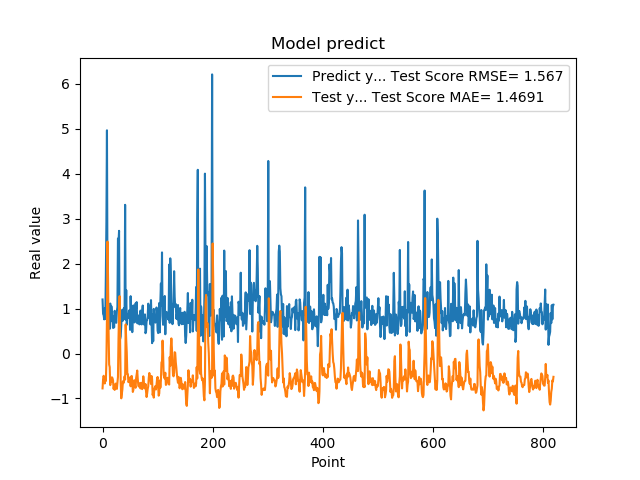

The table this chart was drawn from, first rows:
1.201630949974060059e+00, -7.757596320453330474e-01
8.802530169486999512e-01, -5.689683662371107786e-01
8.531429767608642578e-01, -4.945375184013245939e-01
7.591750025749206543e-01, -5.624935301898273954e-01
1.005007982254028320e+00, -6.657454681151612208e-01
7.687720060348510742e-01, -5.511494042967318707e-01
1.740013241767883301e+00, -6.107776113678123897e-01
2.913533687591552734e+00, -1.671675283577285231e-01
4.963075160980224609e+00, 7.937729185917827834e-01
1.471215128898620605e+00, 2.489170386953535097e+00
1.000648975372314453e+00, 1.675708892321156496e+00
8.220189809799194336e-01, 4.547880928119603650e-01
9.362199902534482643e-01, -2.463526417295542059e-01
5.486897230148315430e-01, -3.011067036468019209e-01
1.111255049705505371e+00, -7.026421027226095184e-01
7.148039937019348145e-01, -5.794242333485840613e-01
1.052167057991027832e+00, -6.307561735235237554e-01
8.955980539321898304e-01, -5.286248773523977151e-01
7.769405245780944824e-01, -5.465654944425332173e-01
5.699509978294372559e-01, -5.941361453397183690e-01
8.244060277938842773e-01, -7.857700481337041021e-01
5.800840258598327637e-01, -7.384310803389135813e-01
9.488009810447691761e-01, -8.087633071838650212e-01
7.918390035629272461e-01, -6.878638825338053708e-01
6.937990188598632812e-01, -6.676209148385221503e-01
6.834830045700073242e-01, -7.139588738270864487e-01
9.433320164680479847e-01, -7.865308043487234668e-01
1.032713770866394043e+00, -6.544582653808143080e-01
2.556216001510620117e+00, -5.199468511875544596e-01
2.464895963668823242e+00, 3.416373134883490259e-01
2.728049993515014204e+00, 9.186684135685247998e-01
3.558506965637206476e-01, 1.276120196309226795e+00
3.262020051479339600e-01, 1.742097886078289581e-01
3.781589865684509277e-01, -6.477775799133480561e-01
6.306380033493041992e-01, -9.965518852826872331e-01
8.854129910469055176e-01, -8.978329974915693068e-01
9.743152856826782227e-01, -8.006484572997384364e-01
7.307389974594116211e-01, -6.166896220076900637e-01
9.521890282630921520e-01, -6.582905051015947029e-01
1.011654973030090332e+00, -6.043366530586461449e-01
7.643579840660095215e-01, -5.071422090889466938e-01
3.306220054626464844e+00, -5.782545130228501362e-01
7.543110251426696777e-01, 6.465155842651111318e-01
1.409499049186706321e+00, 2.995441270757766006e-01
6.401469707489013672e-01, 2.393480730099366641e-02
8.640019893646240234e-01, -4.617686845852792543e-01
8.469420075416564941e-01, -4.634770693225479521e-01
7.976629734039306641e-01, -6.370080685839729639e-01
9.555831551551821068e-01, -6.159845411489880407e-01
9.546210169792175293e-01, -5.960566577760848528e-01
5.251880288124084473e-01, -5.294870995956787452e-01
1.275226235389709695e+00, -7.289626146019617670e-01
8.355640172958374023e-01, -5.096849918681728431e-01
7.640249729156494141e-01, -4.994535206864580967e-01
4.752210080623626154e-01, -6.040265596753822130e-01
7.414129972457885742e-01, -8.540132304315891654e-01
1.069700956344604492e+00, -8.085253671187823121e-01
7.892770171165466309e-01, -6.078579409394041511e-01
6.914690136909484863e-01, -5.943499376038831050e-01
7.093830108642578125e-01, -7.138382548782883363e-01
1.115731000900268555e+00, -7.618900446097865986e-01
... 759 more rows
